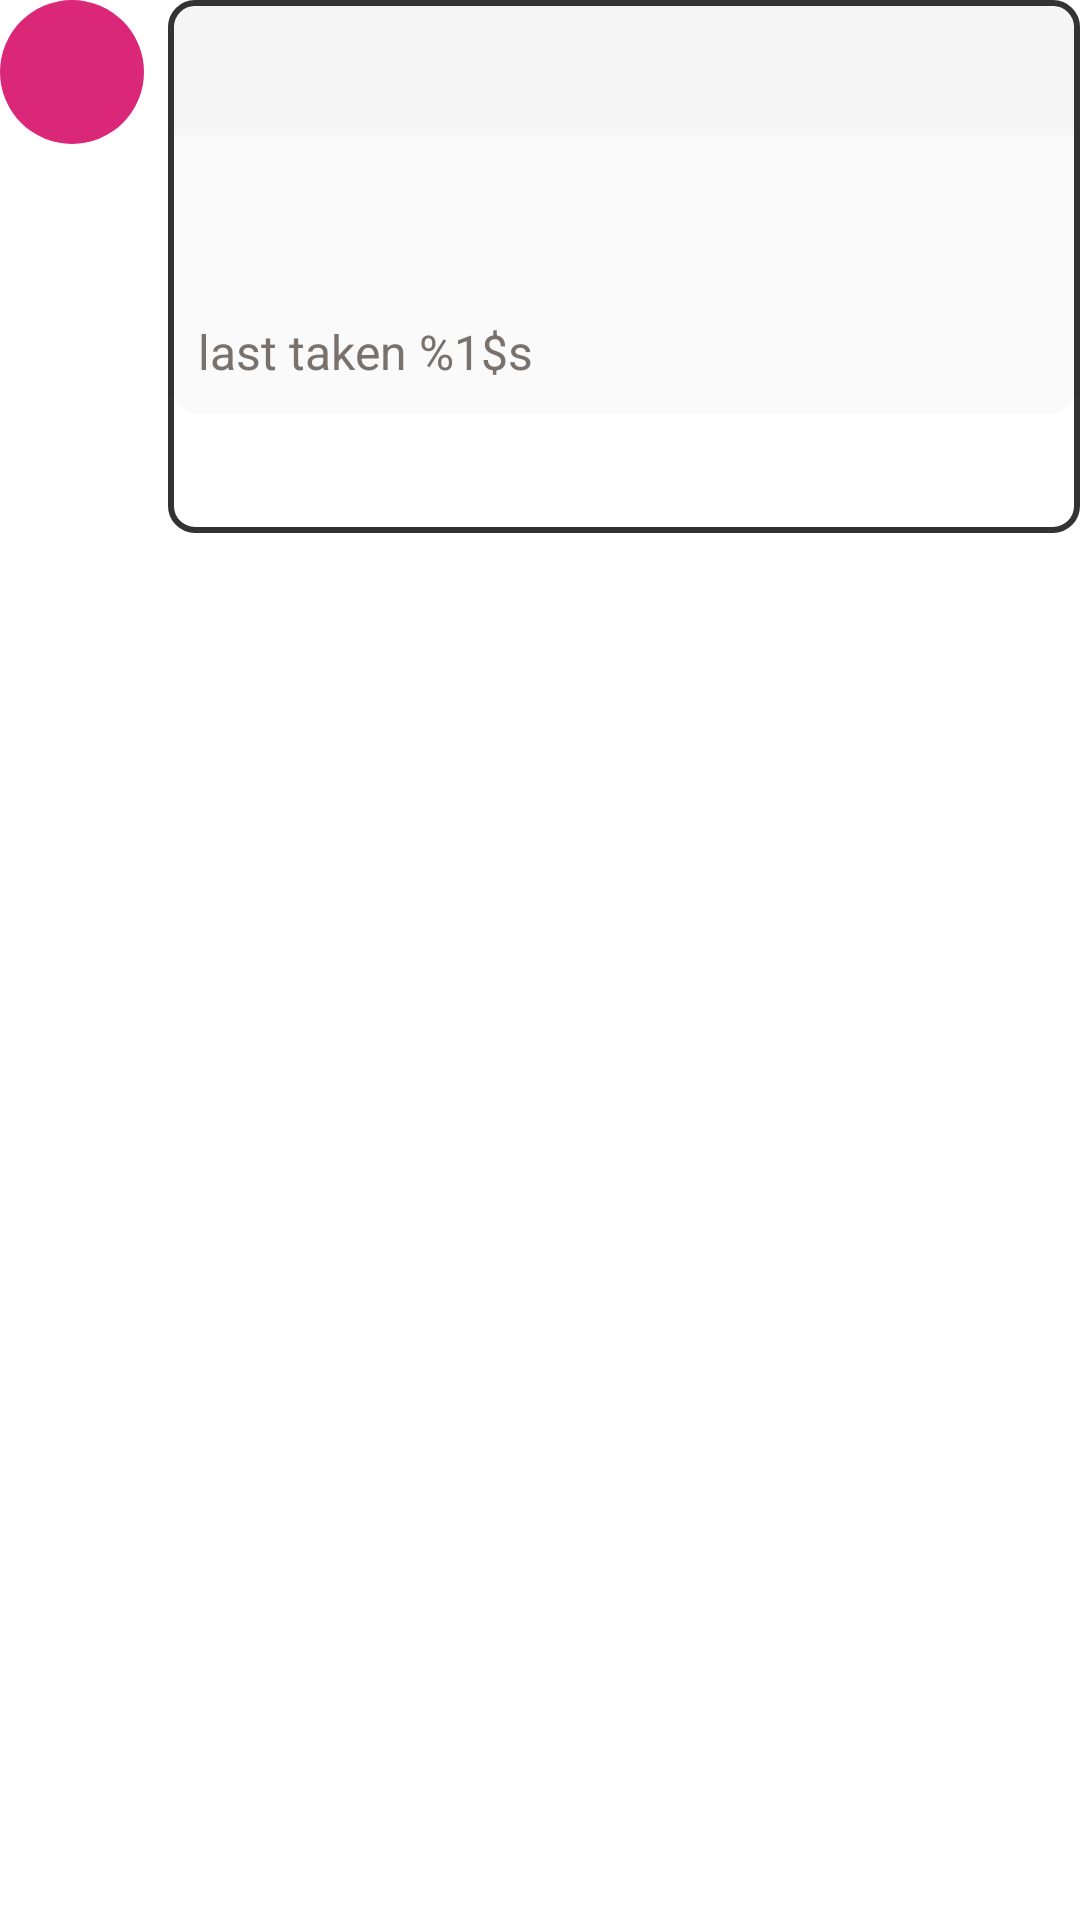

Here is an Android app screen rendered from its layout file. Give the layout XML and the strings, colors and styles it references.
<!-- AndroidManifest.xml: application theme ThemePillTime -->
<!-- res/layout/recyclerview_med.xml -->
<?xml version="1.0" encoding="utf-8"?>
<androidx.constraintlayout.widget.ConstraintLayout xmlns:android="http://schemas.android.com/apk/res/android"
    xmlns:app="http://schemas.android.com/apk/res-auto"
    android:layout_width="match_parent"
    android:layout_height="wrap_content"
    android:layout_margin="16dp"
    android:id="@+id/layout_rvMed">

    <LinearLayout
        android:layout_width="0dp"
        android:layout_height="wrap_content"
        android:orientation="horizontal"
        app:layout_constraintEnd_toEndOf="parent"
        app:layout_constraintStart_toStartOf="parent"
        app:layout_constraintTop_toTopOf="parent">

        <ImageButton
            android:id="@+id/btn_rvMed_add"
            android:layout_width="48dp"
            android:layout_height="48dp"
            android:layout_weight="0"
            app:srcCompat="@drawable/ic_baseline_add_24"
            android:background="@drawable/round_button_pink"
            app:tint="?attr/buttonText"
            android:contentDescription="@string/new_dose" />

        <LinearLayout
            android:id="@+id/ll_rvMed_medInfo"
            android:layout_width="0dp"
            android:layout_height="wrap_content"
            android:layout_weight="1"
            android:layout_marginStart="8dp"
            android:background="@drawable/bg_contour_colored"
            android:orientation="vertical">

            <LinearLayout
                android:layout_width="match_parent"
                android:layout_height="wrap_content"
                android:background="@drawable/bg_rounded_top_tertiary"
                android:orientation="horizontal">

                <TextView
                    android:id="@+id/tv_rvMed_name"
                    android:layout_width="wrap_content"
                    android:layout_height="wrap_content"
                    android:layout_weight="1"
                    android:gravity="center_vertical"
                    android:breakStrategy="balanced"
                    android:textSize="20sp"
                    android:padding="8dp"/>

                <TextView
                    android:id="@+id/tv_rvMed_maxDoseInfo"
                    android:layout_width="wrap_content"
                    android:layout_height="wrap_content"
                    android:layout_weight="0"
                    android:singleLine="true"
                    android:padding="8dp"
                    android:textSize="14sp" />

                <ImageButton
                    android:id="@+id/btn_rvMed_more"
                    android:layout_width="wrap_content"
                    android:layout_height="wrap_content"
                    android:layout_weight="0"
                    android:backgroundTint="#00FFFFFF"
                    android:contentDescription="@string/more_options"
                    app:srcCompat="@drawable/ic_baseline_more_vert_24" />

            </LinearLayout>

            <TextView
                android:id="@+id/tv_rvMed_takenInPast"
                android:layout_width="match_parent"
                android:layout_height="wrap_content"
                android:background="@drawable/bg_rounded_middle_secondary"
                android:breakStrategy="balanced"
                android:paddingStart="8dp"
                android:paddingTop="2dp"
                android:paddingEnd="8dp"
                android:paddingBottom="0dp"
                android:textSize="16sp" />

            <TextView
                android:id="@+id/tv_rvMed_latestDoseExpiresIn"
                android:layout_width="match_parent"
                android:layout_height="wrap_content"
                android:background="@drawable/bg_rounded_middle_secondary"
                android:breakStrategy="balanced"
                android:paddingStart="8dp"
                android:paddingTop="8dp"
                android:paddingEnd="8dp"
                android:textSize="16sp" />

            <TextView
                android:id="@+id/tv_rvMed_lastTaken"
                android:layout_width="match_parent"
                android:layout_height="wrap_content"
                android:background="@drawable/bg_rounded_bottom_secondary"
                android:paddingTop="8dp"
                android:paddingHorizontal="8dp"
                android:paddingBottom="10dp"
                android:breakStrategy="balanced"
                android:textSize="16sp"
                android:textColor="?attr/lightText"
                android:text="@string/last_taken"/>

            <LinearLayout
                android:id="@+id/ll_rvMed_inventory"
                android:layout_width="match_parent"
                android:layout_height="wrap_content"
                android:gravity="end|center_vertical">

                <TextView
                    android:id="@+id/tv_rvMed_inventory"
                    android:layout_width="wrap_content"
                    android:layout_height="wrap_content"
                    app:drawableTint="?attr/buttonText"
                    android:singleLine="true"
                    app:drawableStartCompat="@drawable/ic_warning"
                    android:drawablePadding="4dp"
                    android:padding="8dp"
                    android:breakStrategy="balanced"
                    android:textSize="16sp"
                    android:textColor="?attr/buttonText"
                    android:text="@string/inventory"/>

            </LinearLayout>

        </LinearLayout>

    </LinearLayout>

</androidx.constraintlayout.widget.ConstraintLayout>
<!-- resources referenced by this layout -->
<resources>
  <!-- drawable bg_contour_colored (drawable) -->
  <?xml version="1.0" encoding="UTF-8"?>
  <shape xmlns:android="http://schemas.android.com/apk/res/android" android:shape="rectangle">
      <corners android:radius="@dimen/rounded_radius"/>
      <padding android:left="2dp" android:right="2dp" android:top="2dp" android:bottom="2dp"/>
      <stroke android:width="2dp" android:color="#333"/>
  </shape>
  <!-- drawable bg_rounded_bottom_secondary (drawable) -->
  <?xml version="1.0" encoding="UTF-8"?>
  <shape xmlns:android="http://schemas.android.com/apk/res/android" android:shape="rectangle">
      <corners android:bottomLeftRadius="@dimen/rounded_radius" android:bottomRightRadius="@dimen/rounded_radius"/>
      <solid android:width="2dp" android:color="?attr/secondaryBackground"/>
  </shape>
  <!-- drawable bg_rounded_middle_secondary (drawable) -->
  <?xml version="1.0" encoding="UTF-8"?>
  <shape xmlns:android="http://schemas.android.com/apk/res/android" android:shape="rectangle">
      <solid android:width="2dp" android:color="?attr/secondaryBackground"/>
  </shape>
  <!-- drawable bg_rounded_top_tertiary (drawable) -->
  <?xml version="1.0" encoding="UTF-8"?>
  <shape xmlns:android="http://schemas.android.com/apk/res/android" android:shape="rectangle">
      <corners android:topLeftRadius="@dimen/rounded_radius" android:topRightRadius="@dimen/rounded_radius" />
      <solid android:width="2dp" android:color="?attr/tertiaryBackground"/>
  </shape>
  <!-- drawable ic_warning (drawable) -->
  <?xml version="1.0" encoding="utf-8"?>
  <layer-list xmlns:android="http://schemas.android.com/apk/res/android">
  
      <item
          android:drawable="@android:drawable/stat_sys_warning"
          android:width="18dp"
          android:height="18dp" />
  </layer-list>
  <!-- drawable round_button_pink (drawable) -->
  <?xml version="1.0" encoding="utf-8"?>
  <shape xmlns:android="http://schemas.android.com/apk/res/android"
      android:shape="oval">
      <solid android:color="?attr/pinkText"/>
  </shape>
  <string name="inventory">%1$s left in stock</string>
  <string name="last_taken">last taken %1$s</string>
  <string name="more_options">More Options</string>
  <string name="new_dose">New Dose</string>
  <dimen name="rounded_radius">8dp</dimen>
  <color name="white">#FFFFFFFF</color>
  <color name="gray_50">#FFFAFAFA</color>
  <color name="gray_100">#FFF5F5F5</color>
  <color name="red_500">#FFEF4444</color>
  <color name="purple_800">#FF6B21A8</color>
  <color name="purple_900">#FF581C87</color>
  <color name="purple_600">#FF9333EA</color>
  <color name="purple_700">#FF7E22CE</color>
  <color name="gray_700">#FF44403C</color>
  <color name="gray_500">#FF78716C</color>
  <color name="gray_300">#FFD6D3D1</color>
  <color name="red_600">#FFDC2626</color>
  <color name="orange_700">#FFC2410C</color>
  <color name="amber_700">#FFB45309</color>
  <color name="yellow_700">#FFA16207</color>
  <color name="lime_700">#FF4D7C0F</color>
  <color name="green_700">#FF15803D</color>
  <color name="emerald_700">#FF047857</color>
  <color name="teal_700">#FF0F766E</color>
  <color name="cyan_600">#FF0891B2</color>
  <color name="sky_600">#FF0284C7</color>
  <color name="blue_600">#FF2563EB</color>
  <color name="indigo_600">#FF4F46E5</color>
  <color name="violet_600">#FF7C3AED</color>
  <color name="fuchsia_600">#FFC026D3</color>
  <color name="pink_600">#FFDB2777</color>
  <color name="rose_600">#FFE11D48</color>
</resources>
